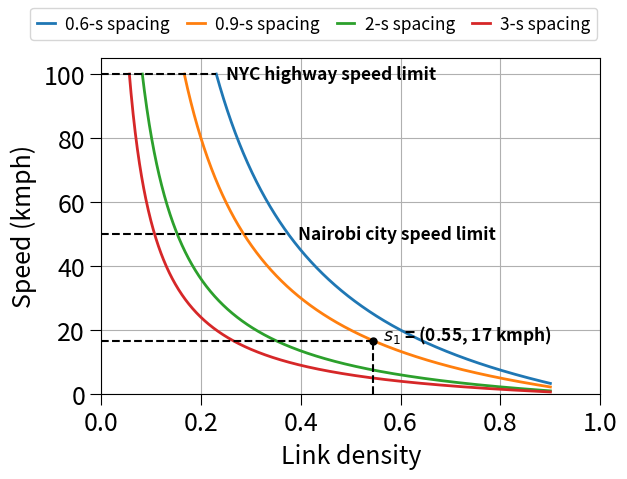

Python code for this plot: (Note: this script raises an exception after producing the figure.)
import numpy as np
import matplotlib.pyplot as plt

plt.rc('font', size=18)
plt.rc('ps', useafm=True)
plt.rc('pdf', use14corefonts=True)

# car length (meters)
car_len = 5

def get_max_possible_speed(car_spacing, time_spacing):
    return (car_spacing * car_len) * 18 / (time_spacing * 5)

def get_density(speed, time_spacing):
    # speed is in kmph
    car_spacing = (speed * time_spacing * 5) / (car_len * 18)
    return (1 / (1+car_spacing))

fig = plt.figure()
ax = fig.add_subplot(111)
#ax.set_title('Estimated speed-density curve')
ax.set_xlabel('Link density', labelpad=5)
ax.set_ylabel('Speed (kmph)', labelpad=5)

# c = np.asarray([5, 4, 3, 2, 1, 0.5])

# density = 1 / (1 + car_spacing)
# x = 1/(1+c) 

# car_spacing = (1 / density) - 1
# c = 1/x - 1

# starting point (speed = 100 kmph, assuming that's the speed limit)
x0_t06 = get_density(100, 0.6)
x0_t09 = get_density(100, 0.9)
x0_t20 = get_density(100, 2)
x0_t30 = get_density(100, 3)

d1 = np.linspace(x0_t06, 0.9, 1000)
d2 = np.linspace(x0_t09, 0.9, 1000)
d3 = np.linspace(x0_t20, 0.9, 1000)
d4 = np.linspace(x0_t30, 0.9, 1000)

y1 = get_max_possible_speed((1/d1) - 1, 0.6)
y2 = get_max_possible_speed((1/d2) - 1, 0.9)
y3 = get_max_possible_speed((1/d3) - 1, 2)
y4 = get_max_possible_speed((1/d4) - 1, 3)

obj1, = ax.plot(d1, y1, label='0.6-s spacing', lw=2)
obj2, = ax.plot(d2, y2, label='0.9-s spacing', lw=2)
obj3, = ax.plot(d3, y3, label='2-s spacing', lw=2)
obj4, = ax.plot(d4, y4, label='3-s spacing', lw=2)

# show the s1, s2 and slim
#xi = 0.5
xi = 0.545
yi = get_max_possible_speed((1/xi) - 1, 0.9)
print(get_max_possible_speed((1/xi) - 1, 0.6))
print(get_max_possible_speed((1/xi) - 1, 0.9))
ax.plot(xi, yi, 'k.', ms=10)
ax.vlines(xi, 0, yi, colors='k', linestyles='dashed')
ax.hlines(yi, 0, xi, colors='k', linestyles='dashed')
ax.text(xi+0.02, yi+0.02, r'$s_1$ = ({:.2f}, {:.0f} kmph)'.format(xi, yi), fontsize='x-small', fontweight='bold')

ax.hlines(100, 0, get_density(100, 0.6), colors='k', linestyles='dashed')
ax.text(get_density(100, 0.6) + 0.02, 100, 'NYC highway speed limit', verticalalignment='center', fontsize='x-small', fontweight='bold')

ax.hlines(50, 0, get_density(50, 0.6), colors='k', linestyles='dashed')
ax.text(get_density(50, 0.6) + 0.02, 50, 'Nairobi city speed limit', verticalalignment='center', fontsize='x-small', fontweight='bold')

ax.set_xlim(0, 1)
ax.set_ylim(ymin=0)

#ax.fill_between(x, y3, y1, color='k', alpha=0.1)

ax.grid()
fig.legend((obj1, obj2, obj3, obj4), (obj1.get_label(), obj2.get_label(), obj3.get_label(), obj4.get_label()), ncol=4, loc='upper center', fontsize='x-small', borderpad=0.4, handlelength=1.0, handletextpad=0.6, columnspacing=1.0)

ax.tick_params(direction='out', length=8)
fig.subplots_adjust(left=0.18, right=0.96, bottom=0.18, top=0.88)

fig.savefig('../figures/speed-density-plot.png')
fig.savefig('../figures/speed-density-plot.pdf')

plt.show()

plt.close(fig)
